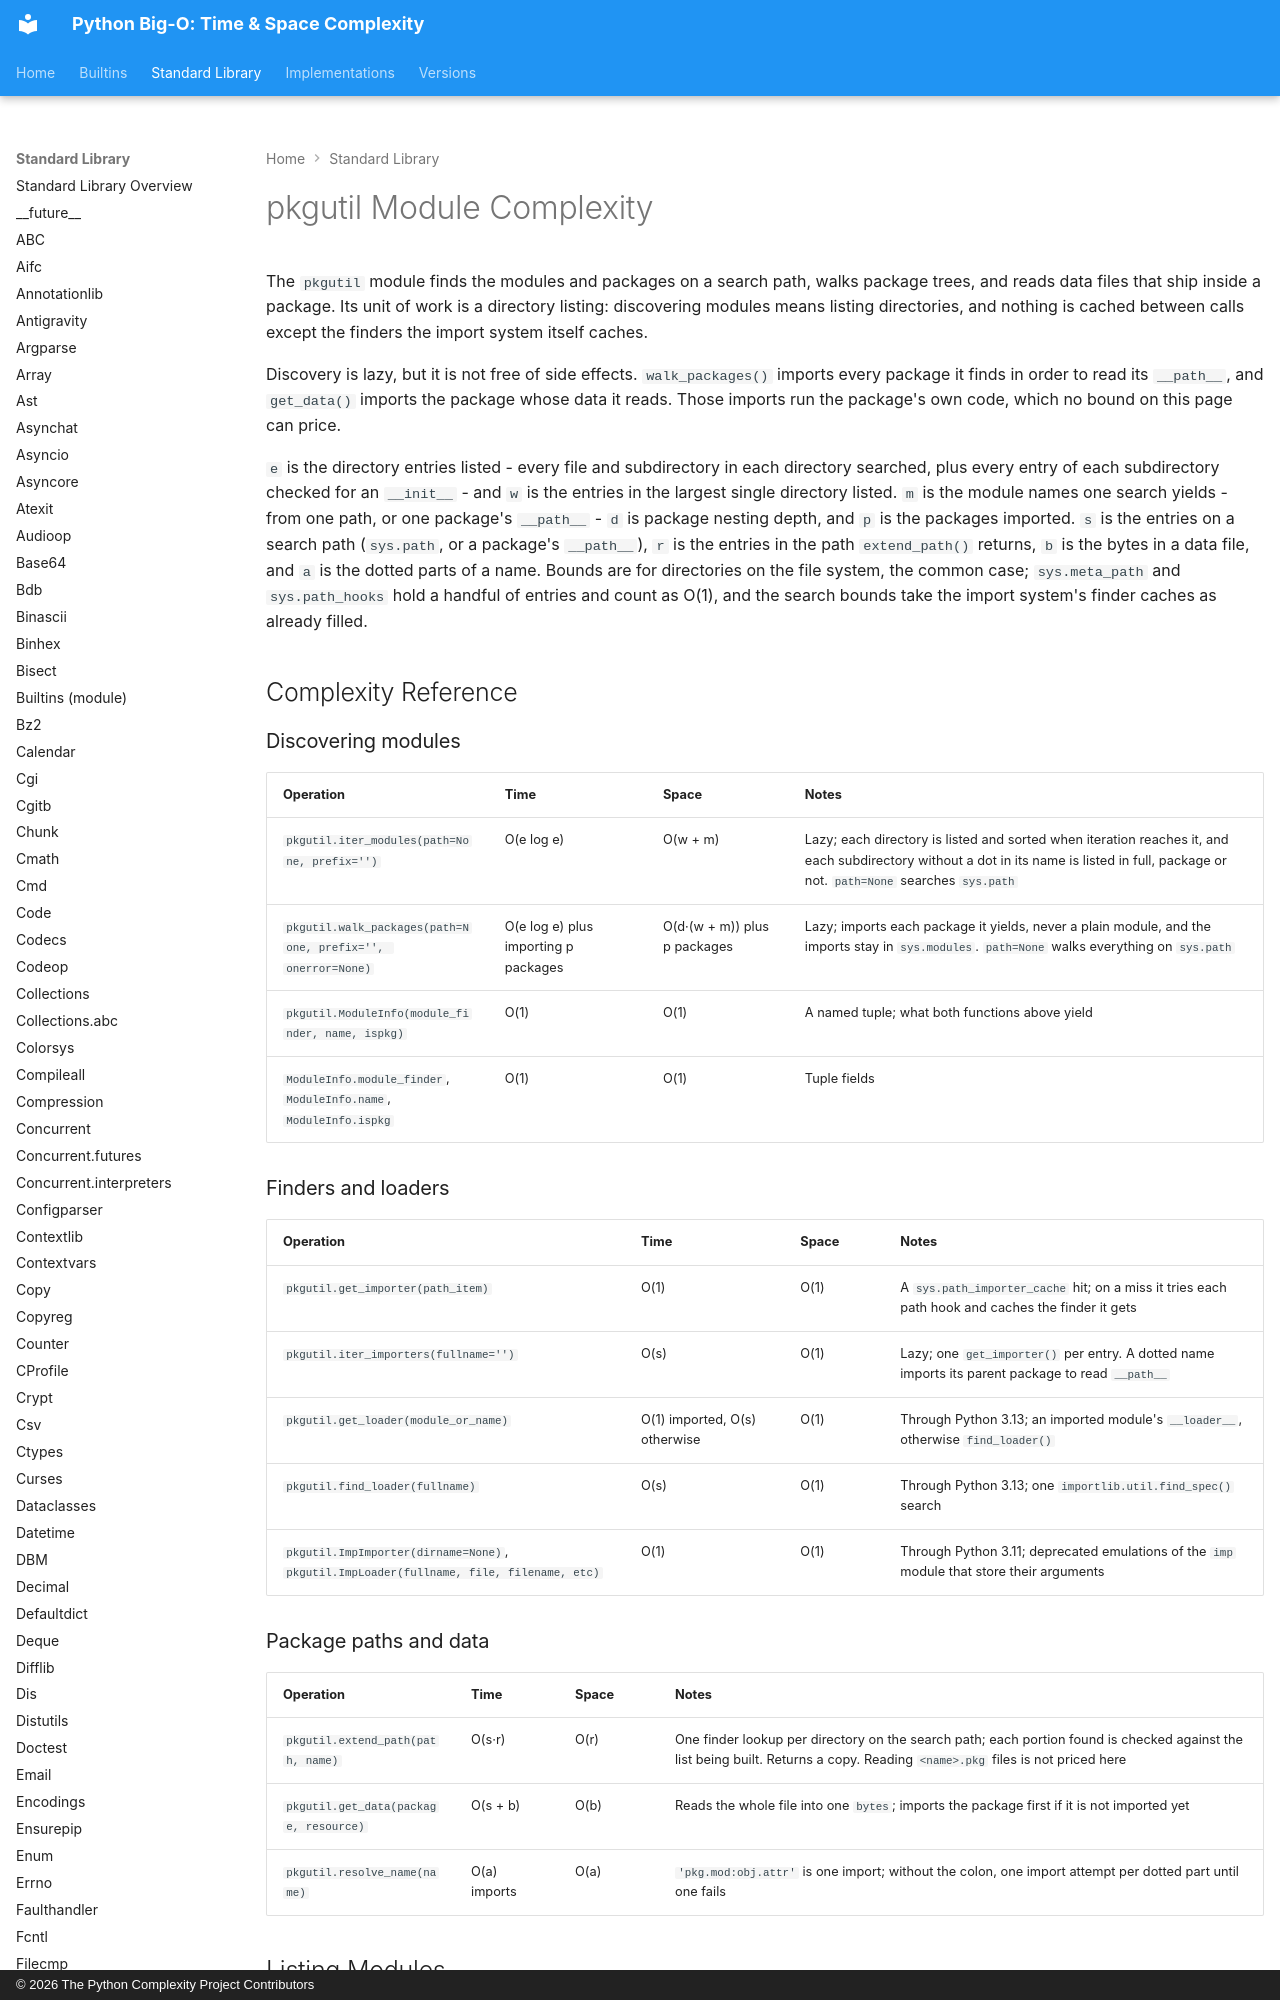

repository: heikkitoivonen/python-time-space-complexity · page: stdlib/pkgutil/index.html · generator: mkdocs · copyright: © 2026 The Python Complexity Project Contributors

# pkgutil Module Complexity

The `pkgutil` module finds the modules and packages on a search path, walks package trees, and
reads data files that ship inside a package. Its unit of work is a directory listing: discovering
modules means listing directories, and nothing is cached between calls except the finders the
import system itself caches.

Discovery is lazy, but it is not free of side effects. `walk_packages()` imports every package it
finds in order to read its `__path__`, and `get_data()` imports the package whose data it reads.
Those imports run the package's own code, which no bound on this page can price.

`e` is the directory entries listed - every file and subdirectory in each directory searched, plus
every entry of each subdirectory checked for an `__init__` - and `w` is the entries in the largest
single directory listed. `m` is the module names one search yields - from one path, or one
package's `__path__` - `d` is package nesting depth, and `p` is the packages imported. `s` is the entries on a search path (`sys.path`, or a package's
`__path__`), `r` is the entries in the path `extend_path()` returns, `b` is the bytes in a data
file, and `a` is the dotted parts of a name. Bounds are for directories on the file system, the
common case; `sys.meta_path` and `sys.path_hooks` hold a handful of entries and count as O(1), and
the search bounds take the import system's finder caches as already filled.

## Complexity Reference

### Discovering modules

| Operation | Time | Space | Notes |
|-----------|------|-------|-------|
| `pkgutil.iter_modules(path=None, prefix='')` | O(e log e) | O(w + m) | Lazy; each directory is listed and sorted when iteration reaches it, and each subdirectory without a dot in its name is listed in full, package or not. `path=None` searches `sys.path` |
| `pkgutil.walk_packages(path=None, prefix='', onerror=None)` | O(e log e) plus importing p packages | O(d·(w + m)) plus p packages | Lazy; imports each package it yields, never a plain module, and the imports stay in `sys.modules`. `path=None` walks everything on `sys.path` |
| `pkgutil.ModuleInfo(module_finder, name, ispkg)` | O(1) | O(1) | A named tuple; what both functions above yield |
| `ModuleInfo.module_finder`, `ModuleInfo.name`, `ModuleInfo.ispkg` | O(1) | O(1) | Tuple fields |

### Finders and loaders

| Operation | Time | Space | Notes |
|-----------|------|-------|-------|
| `pkgutil.get_importer(path_item)` | O(1) | O(1) | A `sys.path_importer_cache` hit; on a miss it tries each path hook and caches the finder it gets |
| `pkgutil.iter_importers(fullname='')` | O(s) | O(1) | Lazy; one `get_importer()` per entry. A dotted name imports its parent package to read `__path__` |
| `pkgutil.get_loader(module_or_name)` | O(1) imported, O(s) otherwise | O(1) | Through Python 3.13; an imported module's `__loader__`, otherwise `find_loader()` |
| `pkgutil.find_loader(fullname)` | O(s) | O(1) | Through Python 3.13; one `importlib.util.find_spec()` search |
| `pkgutil.ImpImporter(dirname=None)`, `pkgutil.ImpLoader(fullname, file, filename, etc)` | O(1) | O(1) | Through Python 3.11; deprecated emulations of the `imp` module that store their arguments |
